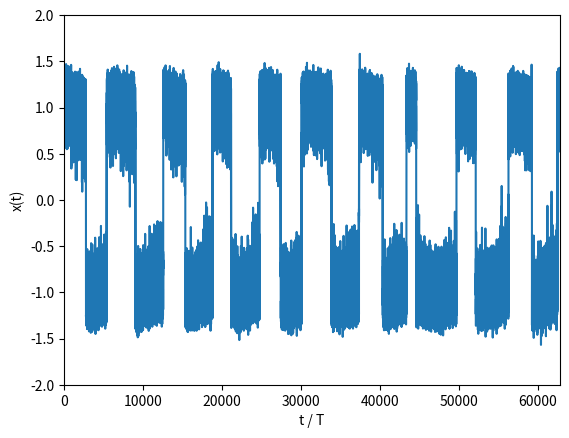

Reproduce this figure in Python.
import numpy as np
import matplotlib.pyplot as plt
# from scipy.stats import norm  # gaussian plot

rng = np.random.default_rng(seed=100)

# Parâmetros
a = 1.0
A = 0.12
Omega = 1e-3
T = 2 * np.pi / Omega
epsilon = 0.25

# t NÃO está em unidades de T (período)
dt = 0.01
t_f = 10 * T
n = int(t_f // dt)
t = dt * np.arange(n)

x_0 = 1.0
x = np.zeros(
    shape=n
)
x[0] = x_0

# eta = rng.choice(
#     a=np.array([- 1, 1]) / np.sqrt(dt),
#     size=n
# )
# eta = rng.normal(0, 1./np.sqrt(dt), n)

dW = np.sqrt(dt) * rng.normal(
    loc=0.0,
    # scale=1.0 / np.sqrt(dt),
    scale=1.0,
    size=n,
)

# Prescrição de Itô
# x(t + dt) = x(t) + dt * ( F(x(t)) + G(x(t)) * eta(t) )
# dx = x(a-x²)dt + epsilon dW
for i in range(n - 1):
    F_i = x[i] * (a - x[i]**2) + A * np.cos(Omega * t[i])
    x[i + 1] = x[i] + dt * F_i + epsilon * dW[i]


# F_i = x[0] * (a - x[0]**2) + A * np.cos(Omega * t[0])
# x[1] = x[0] + dt * F_i + epsilon * dW[0]


print()
print('Parâmetros')
print('a =       ', a)
print('A =       ', A)
print('Omega =   ', Omega)
print('T =       ', T)
print('epsilon = ', epsilon)
print()
print('Condições iniciais')
print('x_0 =', x_0)
print('n =  ', n)
print('dt = ', dt)
print()

fig, ax = plt.subplots()

ax.set_xlabel('t / T')
ax.set_xlim(0, t_f)
# ax.set_xlim(0, 100 * dt)

ax.set_ylabel('x(t)')
ax.set_ylim(-2, 2)

ax.plot(t, x)
fig.savefig('benzi.pdf')


#####################################################################

# fig.savefig('teste_sorteio_gaussiano.png')


# # plotting gaussian to show the rnd gen is in fact gaussian
# # Plotting the histogram.
# fig2, ax2 = plt.subplots()
# ax2.hist(eta_t, bins=25, density=True, alpha=0.6, color='b')

# mu, std = norm.fit(eta_t)
# xmin, xmax = ax2.get_xlim()
# # x = np.linspace(xmin, xmax, 1)
# x = np.arange(xmin, xmax, 0.1)
# # p = norm.pdf(x, 0,  1./np.sqrt(epsilon))
# print(1./np.sqrt(epsilon))
# p = norm.pdf(x, mu, std)

# ax2.plot(x, p, 'k', linewidth=2)
# title = "Fit Values: {:.2f} and {:.2f}".format(mu, std)
# ax2.set_title(title)
# fig2.savefig('gaussiana.png')

# # ------
